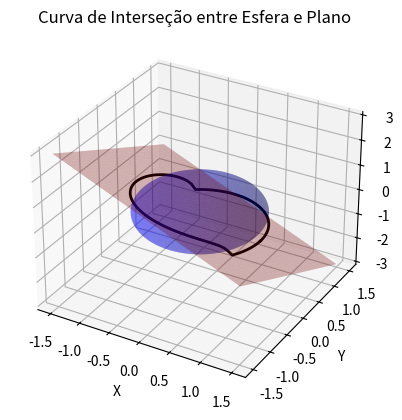

Python code for this plot:
import numpy as np
from scipy.optimize import fsolve
import matplotlib.pyplot as plt
from mpl_toolkits.mplot3d import Axes3D

# Definindo os parâmetros da esfera
R = 1

# Definindo os parâmetros do plano
a, b, c, d = 1, 1, 1, 0

# Função da esfera
def esfera(x, y, z):
    return x**2 + y**2 + z**2 - R**2

# Função do plano
def plano(x, y, z):
    return a*x + b*y + c*z - d

# Função para encontrar a interseção
def intersecao(vars):
    x, y = vars
    z = fsolve(lambda z: esfera(x, y, z) + plano(x, y, z), 0)[0]
    return [plano(x, y, z), esfera(x, y, z)]

# Geração de pontos na curva de interseção
theta = np.linspace(0, 2 * np.pi, 100)
x_vals = R * np.cos(theta)
y_vals = R * np.sin(theta)
z_vals = [fsolve(lambda z: esfera(x, y, z) + plano(x, y, z), 0)[0] for x, y in zip(x_vals, y_vals)]

# Plotando as superfícies e a curva de interseção
fig = plt.figure()
ax = fig.add_subplot(111, projection='3d')

# Superfície da esfera
u = np.linspace(0, 2 * np.pi, 100)
v = np.linspace(0, np.pi, 100)
x = R * np.outer(np.cos(u), np.sin(v))
y = R * np.outer(np.sin(u), np.sin(v))
z = R * np.outer(np.ones(np.size(u)), np.cos(v))
ax.plot_surface(x, y, z, color='b', alpha=0.3)

# Superfície do plano
xx, yy = np.meshgrid(np.linspace(-1.5, 1.5, 100), np.linspace(-1.5, 1.5, 100))
zz = (d - a*xx - b*yy) / c
ax.plot_surface(xx, yy, zz, color='r', alpha=0.3)

# Curva de interseção
ax.plot(x_vals, y_vals, z_vals, color='k', linewidth=2)

# Configurações adicionais do gráfico
ax.set_xlabel('X')
ax.set_ylabel('Y')
ax.set_zlabel('Z')
ax.set_title('Curva de Interseção entre Esfera e Plano')

plt.show()
